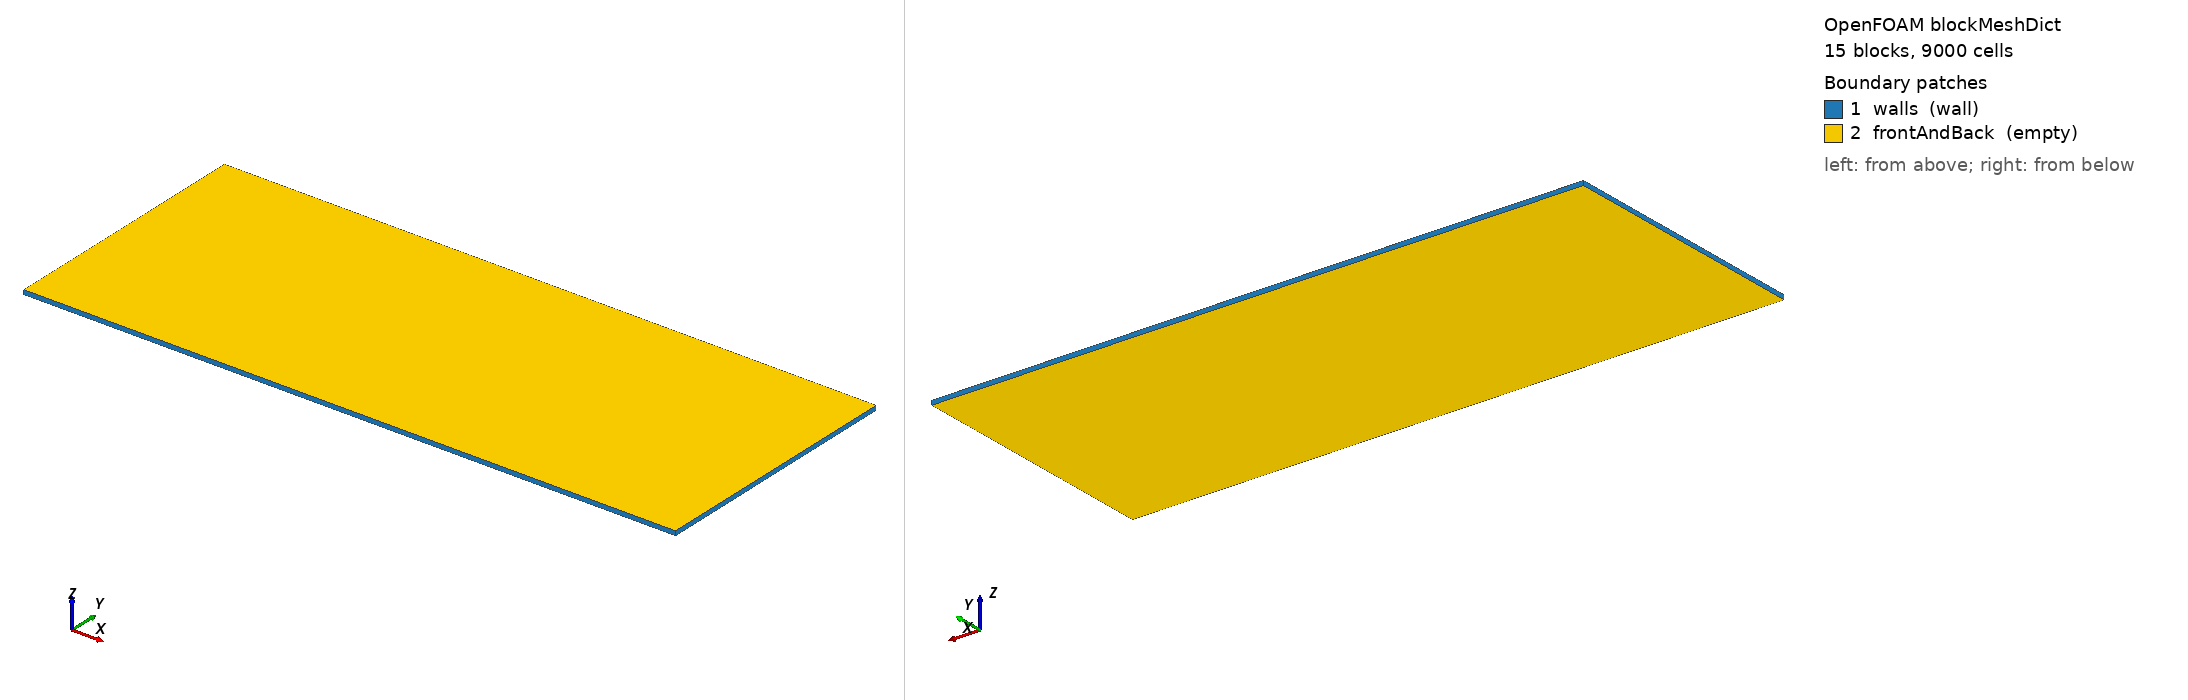

OpenFOAM case: the mesh blockMesh builds from blockMeshDict, 15 block(s), 9000 cells. Boundary patches (legend numbers): 1 walls (wall), 2 frontAndBack (empty). Left view from above one corner, right view from below the opposite corner. Boundary conditions: 0 field file(s) under 0/; 0 of 2 drawn patches have an entry in a shipped field file.

=== system/blockMeshDict ===
FoamFile
{
    format ascii;
    class dictionary;
    object blockMeshDict;
}

convertToMeters 1;
vertices
(
    (0.0 0.0 0.0)
    (0.024999999999999994 0.0 0.0)
    (0.065 0.0 0.0)
    (0.08499999999999999 0.0 0.0)
    (0.125 0.0 0.0)
    (0.15 0.0 0.0)
    (0.0 0.028999999999999998 0.0)
    (0.024999999999999994 0.028999999999999998 0.0)
    (0.065 0.028999999999999998 0.0)
    (0.08499999999999999 0.028999999999999998 0.0)
    (0.125 0.028999999999999998 0.0)
    (0.15 0.028999999999999998 0.0)
    (0.0 0.031 0.0)
    (0.024999999999999994 0.031 0.0)
    (0.065 0.031 0.0)
    (0.08499999999999999 0.031 0.0)
    (0.125 0.031 0.0)
    (0.15 0.031 0.0)
    (0.0 0.06 0.0)
    (0.024999999999999994 0.06 0.0)
    (0.065 0.06 0.0)
    (0.08499999999999999 0.06 0.0)
    (0.125 0.06 0.0)
    (0.15 0.06 0.0)
    (0.0 0.0 0.001)
    (0.024999999999999994 0.0 0.001)
    (0.065 0.0 0.001)
    (0.08499999999999999 0.0 0.001)
    (0.125 0.0 0.001)
    (0.15 0.0 0.001)
    (0.0 0.028999999999999998 0.001)
    (0.024999999999999994 0.028999999999999998 0.001)
    (0.065 0.028999999999999998 0.001)
    (0.08499999999999999 0.028999999999999998 0.001)
    (0.125 0.028999999999999998 0.001)
    (0.15 0.028999999999999998 0.001)
    (0.0 0.031 0.001)
    (0.024999999999999994 0.031 0.001)
    (0.065 0.031 0.001)
    (0.08499999999999999 0.031 0.001)
    (0.125 0.031 0.001)
    (0.15 0.031 0.001)
    (0.0 0.06 0.001)
    (0.024999999999999994 0.06 0.001)
    (0.065 0.06 0.001)
    (0.08499999999999999 0.06 0.001)
    (0.125 0.06 0.001)
    (0.15 0.06 0.001)
);
blocks
(
    hex (0 1 7 6 24 25 31 30) fluid (25 29 1) simpleGrading (1 1 1)
    hex (1 2 8 7 25 26 32 31) fluid (40 29 1) simpleGrading (1 1 1)
    hex (2 3 9 8 26 27 33 32) fluid (20 29 1) simpleGrading (1 1 1)
    hex (3 4 10 9 27 28 34 33) fluid (40 29 1) simpleGrading (1 1 1)
    hex (4 5 11 10 28 29 35 34) fluid (25 29 1) simpleGrading (1 1 1)
    hex (6 7 13 12 30 31 37 36) fluid (25 2 1) simpleGrading (1 1 1)
    hex (7 8 14 13 31 32 38 37) board (40 2 1) simpleGrading (1 1 1)
    hex (8 9 15 14 32 33 39 38) component (20 2 1) simpleGrading (1 1 1)
    hex (9 10 16 15 33 34 40 39) board (40 2 1) simpleGrading (1 1 1)
    hex (10 11 17 16 34 35 41 40) fluid (25 2 1) simpleGrading (1 1 1)
    hex (12 13 19 18 36 37 43 42) fluid (25 29 1) simpleGrading (1 1 1)
    hex (13 14 20 19 37 38 44 43) fluid (40 29 1) simpleGrading (1 1 1)
    hex (14 15 21 20 38 39 45 44) fluid (20 29 1) simpleGrading (1 1 1)
    hex (15 16 22 21 39 40 46 45) fluid (40 29 1) simpleGrading (1 1 1)
    hex (16 17 23 22 40 41 47 46) fluid (25 29 1) simpleGrading (1 1 1)
);
edges ();
boundary
(
    walls { type wall; faces ((0 1 25 24) (1 2 26 25) (2 3 27 26) (3 4 28 27) (4 5 29 28) (5 11 35 29) (11 17 41 35) (17 23 47 41) (19 18 42 43) (20 19 43 44) (21 20 44 45) (22 21 45 46) (23 22 46 47) (6 0 24 30) (12 6 30 36) (18 12 36 42)); }
    frontAndBack { type empty; faces ((0 6 7 1) (24 25 31 30) (1 7 8 2) (25 26 32 31) (2 8 9 3) (26 27 33 32) (3 9 10 4) (27 28 34 33) (4 10 11 5) (28 29 35 34) (6 12 13 7) (30 31 37 36) (7 13 14 8) (31 32 38 37) (8 14 15 9) (32 33 39 38) (9 15 16 10) (33 34 40 39) (10 16 17 11) (34 35 41 40) (12 18 19 13) (36 37 43 42) (13 19 20 14) (37 38 44 43) (14 20 21 15) (38 39 45 44) (15 21 22 16) (39 40 46 45) (16 22 23 17) (40 41 47 46)); }
);
